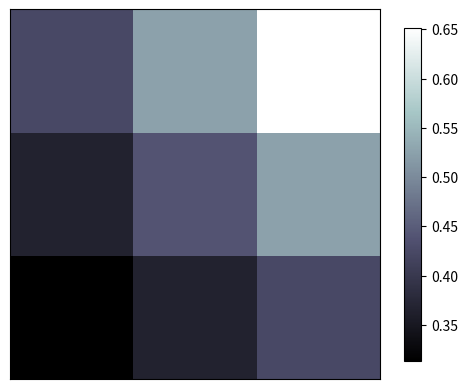

Reproduce this figure in Python.
import matplotlib.pyplot as plt
import numpy as np

# img data (generate a fake img)
a = np.array([0.313660827978, 0.365348418405, 0.423733120134,
              0.365348418405, 0.439599930621, 0.525083754405,
              0.423733120134, 0.525083754405, 0.651536351379]).reshape(3,3)  # 3x3 colors

"""
for the value of "interpolation", check this:
http://matplotlib.org/examples/images_contours_and_fields/interpolation_methods.html
for the value of "origin"= ['upper', 'lower'], check this:
http://matplotlib.org/examples/pylab_examples/image_origin.html
"""

plt.imshow(a, interpolation='nearest', cmap='bone', origin='lower')
plt.colorbar(shrink=0.9)

plt.xticks(())
plt.yticks(())
plt.show()
